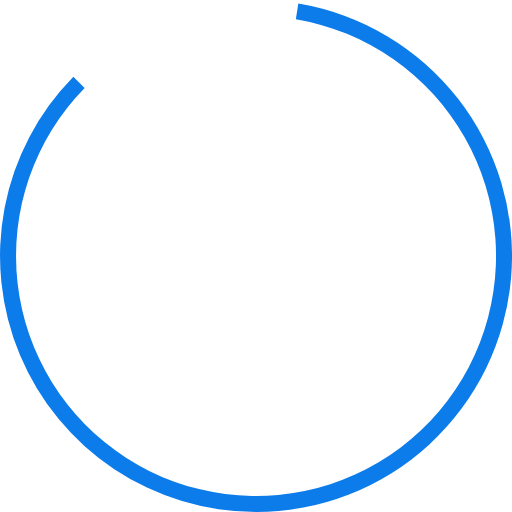
t = 0.00 s
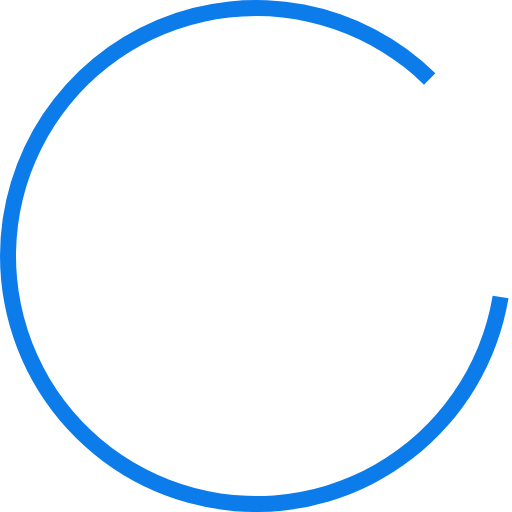
t = 0.25 s
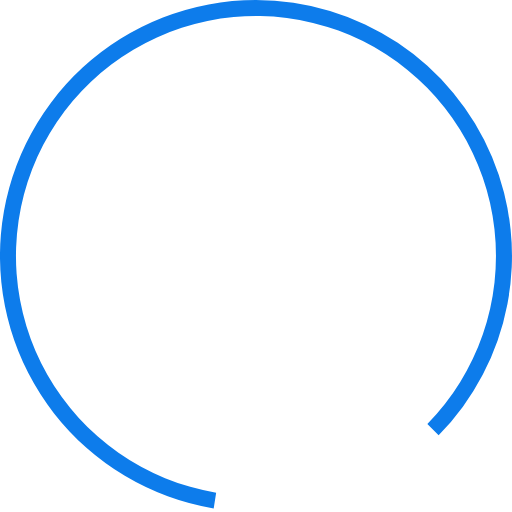
t = 0.50 s
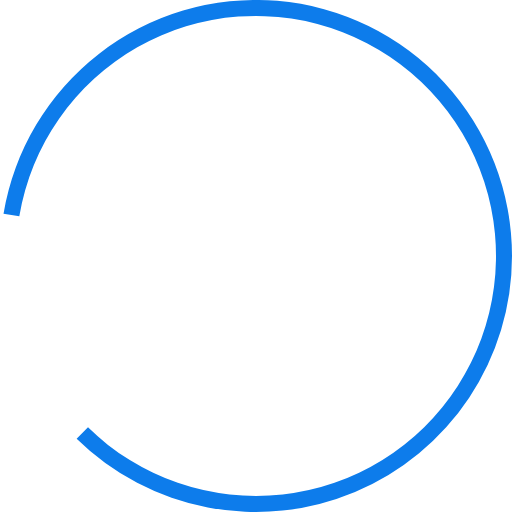
t = 0.75 s

The animated SVG that drew these frames (rendered in a browser with its animation timeline set to each time). Animation: 1 SMIL element (animateTransform=1); one cycle of 1.00 s, repeats indefinitely.

<?xml version="1.0" encoding="UTF-8" standalone="no"?><svg xmlns:svg="http://www.w3.org/2000/svg" xmlns="http://www.w3.org/2000/svg" xmlns:xlink="http://www.w3.org/1999/xlink" version="1.0" width="64px" height="64px" viewBox="0 0 128 128" xml:space="preserve"><g><path d="M64 128A64 64 0 0 1 18.34 19.16L21.16 22a60 60 0 1 0 52.8-17.17l.62-3.95A64 64 0 0 1 64 128z" fill="#0d7ceb" fill-opacity="1"/><animateTransform attributeName="transform" type="rotate" from="0 64 64" to="360 64 64" dur="1000ms" repeatCount="indefinite"></animateTransform></g></svg>
